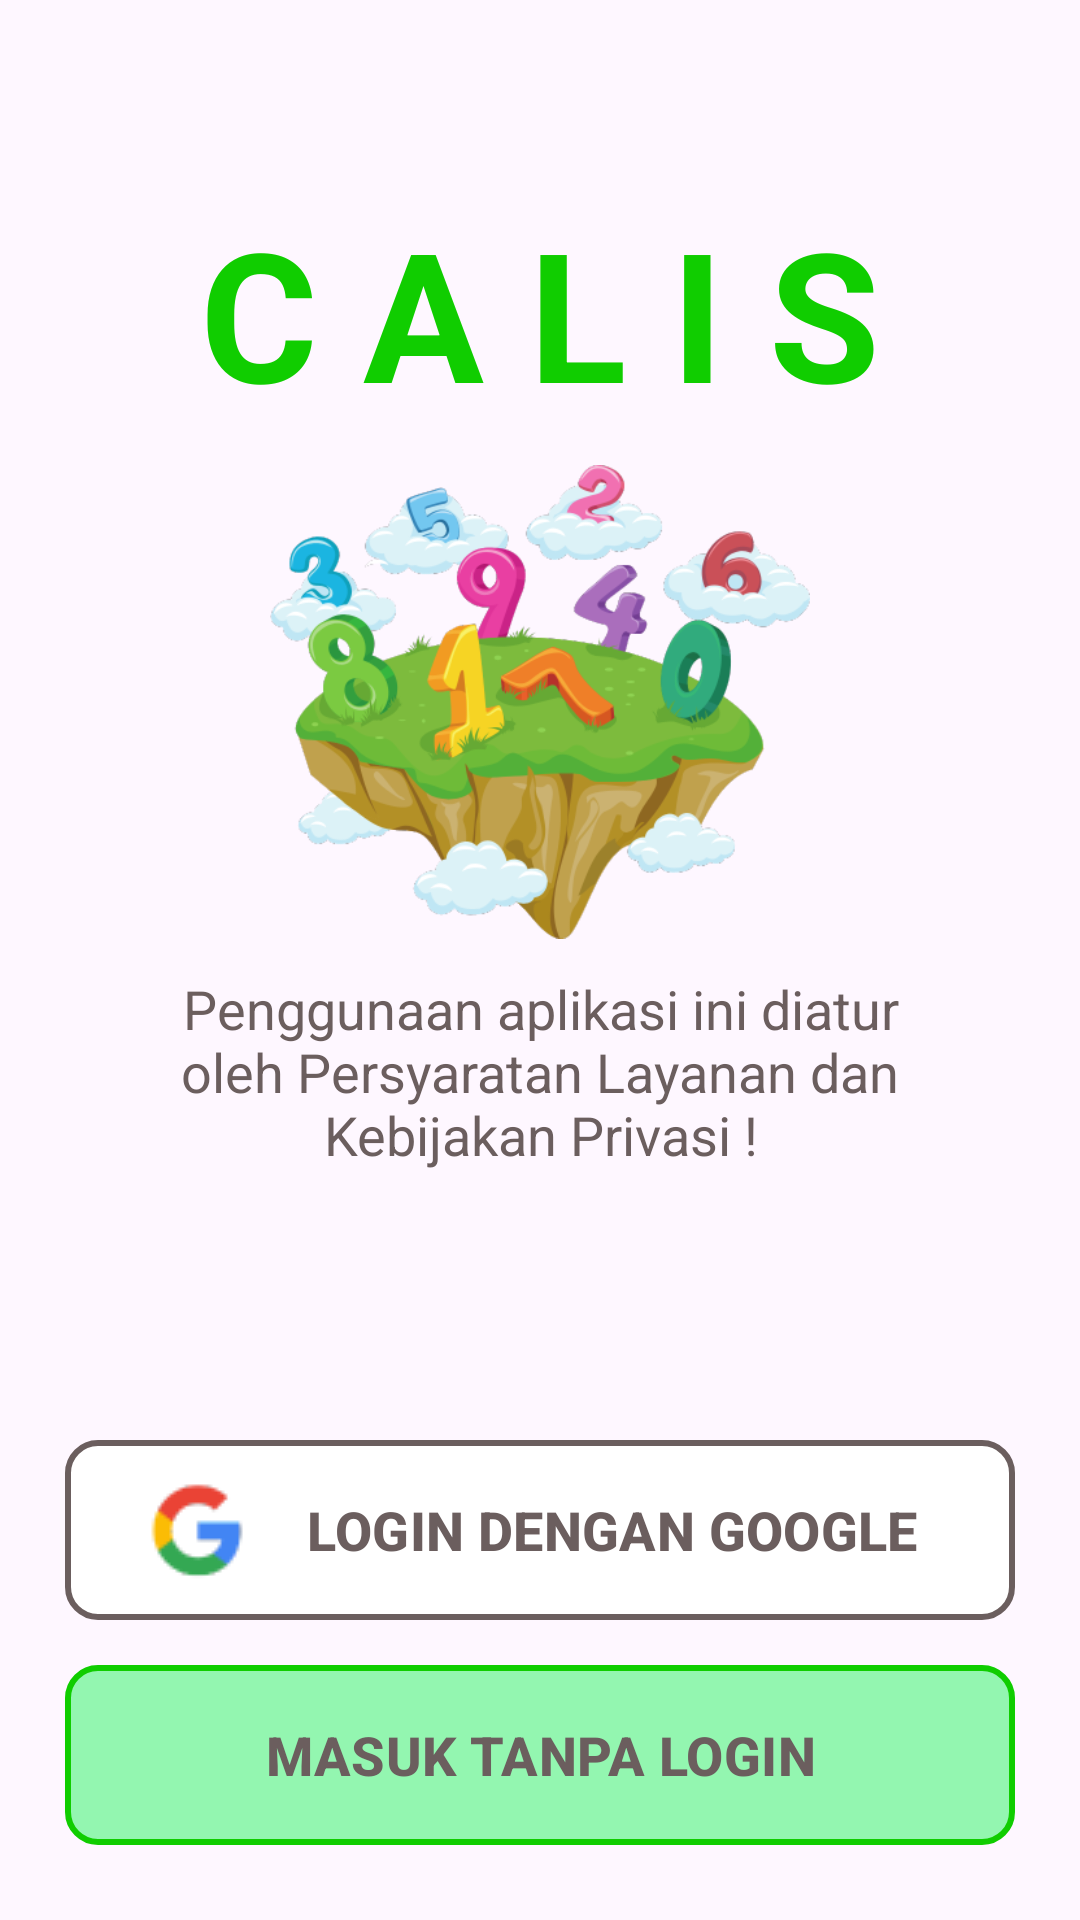

The Android layout XML behind this screen, and the referenced resources:
<!-- AndroidManifest.xml: application theme Theme.CalisCapstone -->
<!-- res/layout/activity_login.xml -->
<?xml version="1.0" encoding="utf-8"?>
<androidx.constraintlayout.widget.ConstraintLayout xmlns:android="http://schemas.android.com/apk/res/android"
    xmlns:app="http://schemas.android.com/apk/res-auto"
    xmlns:tools="http://schemas.android.com/tools"
    android:layout_width="match_parent"
    android:layout_height="match_parent"
    tools:context=".ui.activity.login.LoginActivity">

    <androidx.constraintlayout.widget.Guideline
        android:id="@+id/vertical1"
        android:layout_width="wrap_content"
        android:layout_height="wrap_content"
        android:orientation="vertical"
        app:layout_constraintGuide_percent="0.06" />

    <androidx.constraintlayout.widget.Guideline
        android:id="@+id/vertical2"
        android:layout_width="wrap_content"
        android:layout_height="wrap_content"
        android:orientation="vertical"
        app:layout_constraintGuide_percent="0.94" />

    <androidx.constraintlayout.widget.Guideline
        android:id="@+id/horizontal1"
        android:layout_width="wrap_content"
        android:layout_height="wrap_content"
        android:orientation="horizontal"
        app:layout_constraintGuide_percent="0.025" />

    <androidx.constraintlayout.widget.Guideline
        android:id="@+id/horizontal2"
        android:layout_width="wrap_content"
        android:layout_height="wrap_content"
        android:orientation="horizontal"
        app:layout_constraintGuide_percent="0.10" />

    <androidx.constraintlayout.widget.Guideline
        android:id="@+id/horizontal3"
        android:layout_width="wrap_content"
        android:layout_height="wrap_content"
        android:orientation="horizontal"
        app:layout_constraintGuide_percent="0.75" />

    <androidx.constraintlayout.widget.Guideline
        android:id="@+id/vertical3"
        android:layout_width="wrap_content"
        android:layout_height="wrap_content"
        android:orientation="vertical"
        app:layout_constraintGuide_percent="0.25" />

    <androidx.constraintlayout.widget.Guideline
        android:id="@+id/vertical4"
        android:layout_width="wrap_content"
        android:layout_height="wrap_content"
        android:orientation="vertical"
        app:layout_constraintGuide_percent="0.75" />

    <androidx.constraintlayout.widget.Guideline
        android:id="@+id/vertical5"
        android:layout_width="wrap_content"
        android:layout_height="wrap_content"
        android:orientation="vertical"
        app:layout_constraintGuide_percent="0.15" />

    <androidx.constraintlayout.widget.Guideline
        android:id="@+id/vertical6"
        android:layout_width="wrap_content"
        android:layout_height="wrap_content"
        android:orientation="vertical"
        app:layout_constraintGuide_percent="0.85" />

    <TextView
        android:id="@+id/textView"
        android:layout_width="match_parent"
        android:layout_height="wrap_content"
        android:gravity="center"
        android:text="@string/app_name"
        android:textColor="@color/palette15"
        android:textSize="60sp"
        android:textStyle="bold"
        app:layout_constraintTop_toTopOf="@id/horizontal2"
        tools:text="C A L I S" />

    <ImageView
        android:id="@+id/iv_note"
        android:layout_width="0dp"
        android:layout_height="0dp"
        android:adjustViewBounds="true"
        android:contentDescription="@string/app_name"
        android:scaleType="fitCenter"
        android:src="@drawable/splash_image"
        app:layout_constraintDimensionRatio="1:1"
        app:layout_constraintEnd_toEndOf="@id/vertical4"
        app:layout_constraintStart_toStartOf="@id/vertical3"
        app:layout_constraintTop_toBottomOf="@+id/textView"/>

    <TextView
        android:id="@+id/textView2"
        android:layout_width="0dp"
        android:layout_height="wrap_content"
        android:gravity="center"
        android:text="@string/login_note"
        android:textColor="@color/palette17"
        android:textSize="18sp"
        app:layout_constraintStart_toStartOf="@id/vertical5"
        app:layout_constraintEnd_toEndOf="@id/vertical6"
        app:layout_constraintTop_toBottomOf="@id/iv_note" />

    <com.google.android.material.button.MaterialButton
        android:id="@+id/google_sign_in"
        android:layout_width="0dp"
        android:layout_height="60dp"
        android:text="@string/with_sign_in"
        android:textColor="@color/palette17"
        app:strokeWidth="1dp"
        android:background="@drawable/custom_button_ripple_3"
        app:backgroundTint="@null"
        android:textSize="18sp"
        app:strokeColor="@color/palette17"
        app:cornerRadius="8dp"
        android:drawableLeft="@drawable/google"
        android:textStyle="bold"
        app:layout_constraintTop_toTopOf="@id/horizontal3"
        app:layout_constraintStart_toStartOf="@id/vertical1"
        app:layout_constraintEnd_toEndOf="@id/vertical2"/>

    <com.google.android.material.button.MaterialButton
        android:id="@+id/without_sign_in"
        android:layout_width="0dp"
        android:layout_height="60dp"
        android:textColor="@color/palette17"
        app:backgroundTint="@null"
        android:background="@drawable/custom_button_ripple_6"
        app:cornerRadius="8dp"
        android:textStyle="bold"
        android:textSize="18sp"
        android:text="@string/without_sign_in"
        android:layout_marginTop="15dp"
        app:layout_constraintTop_toBottomOf="@id/google_sign_in"
        app:layout_constraintStart_toStartOf="@id/vertical1"
        app:layout_constraintEnd_toEndOf="@id/vertical2"/>

</androidx.constraintlayout.widget.ConstraintLayout>
<!-- resources referenced by this layout -->
<resources>
  <color name="palette15">#10CD00</color>
  <color name="palette17">#6B5E5E</color>
  <!-- drawable custom_button_ripple_3 (drawable) -->
  <?xml version="1.0" encoding="utf-8"?>
  <ripple xmlns:android="http://schemas.android.com/apk/res/android"
      android:color="@color/palette17">
      <item android:drawable="@drawable/custom_button_3" />
  </ripple>
  <!-- drawable custom_button_ripple_6 (drawable) -->
  <?xml version="1.0" encoding="utf-8"?>
  <ripple xmlns:android="http://schemas.android.com/apk/res/android"
      android:color="@color/palette15">
      <item android:drawable="@drawable/custom_button_6" />
  </ripple>
  <!-- drawable google: png bitmap (drawable, 2783 bytes) -->
  <!-- drawable splash_image: png bitmap (drawable, 86673 bytes) -->
  <string name="app_name">C A L I S</string>
  <string name="login_note">Penggunaan aplikasi ini diatur oleh Persyaratan Layanan dan Kebijakan Privasi  !</string>
  <string name="with_sign_in">LOGIN DENGAN GOOGLE</string>
  <string name="without_sign_in">MASUK TANPA LOGIN</string>
  <style name="Theme.CalisCapstone" parent="Base.Theme.CalisCapstone" />
  <!-- drawable custom_button_3 (drawable) -->
  <?xml version="1.0" encoding="utf-8"?>
  <shape xmlns:android="http://schemas.android.com/apk/res/android"
      android:shape="rectangle">
      <solid android:color="@color/white" />
      <stroke
          android:width="2dp"
          android:color="@color/palette17" />
      <corners android:radius="10dp" />
  </shape>
  <!-- drawable custom_button_6 (drawable) -->
  <?xml version="1.0" encoding="utf-8"?>
  <shape xmlns:android="http://schemas.android.com/apk/res/android"
      android:shape="rectangle">
      <solid android:color="@color/palette16" />
      <corners android:radius="10dp" />
      <stroke android:color="@color/palette15" android:width="2dp"/>
  </shape>
  <style name="Base.Theme.CalisCapstone" parent="Theme.Material3.DayNight.NoActionBar">
          
          
      </style>
  <color name="white">#FFFFFFFF</color>
  <color name="palette16">#93F6B0</color>
</resources>
